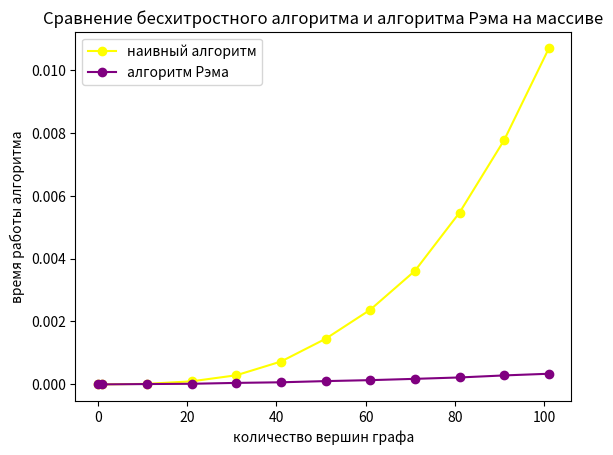

Source code (Python):
import math
import time
import random
import matplotlib.pyplot as plt
import numpy as np

def create(x, P):
    P[x] = x

def search(x, P): 
    return P[x]       

def join(x, y, P):
    z = min(x,y)
    for i in range(0, len(P)):
        if(P[i]==x or P[i]==y):
            P[i]=z

#Наивный алгоритм 
def component_naive(comp, E, n, m):
    for i in range (0, n):
        comp[i] = i
    for i in range (0, n-1):
        for j in range (0, m):
            q = min(comp[E[j][0]], comp[E[j][1]])
            comp[E[j][0]] = q
            comp[E[j][1]] = q


#Алгоритм Рэма на массиве
def array_RAM(comp, E, n, m, P):
    for i in range(0, n):
        create(i, P)
    for i in range(0, m):
        n1 = search(E[i][0], P)
        n2 = search(E[i][1], P)
        
        if (n1 != n2):
            join(n1, n2, P)
            
    for i in range(0, n):
        comp[i] = search(i, P)
         
    
def task2(): 
    n = int(input("Введите количество вершин графа: "))
    m = int(input("Введите количество рёбер графа: "))
    comp1 = [0]*n 
    comp2 = [0]*n 
    P = [0]*n 

    #Генерация случайного графа
    E = [[]*2 for k in range(0, m)]
    for j in range(0, m): 
        a = random.randint(0, n-1)
        b = random.randint(0, n-1)
        #Обеспечивает, чтобы рёбра не повторялись
        while (([a,b] in E) == True) or (([b,a] in E) == True) or (a==b):
            a = random.randint(0, n-1)
            b = random.randint(0, n-1)
        E[j] = [a,b]
     
    time_naive = 0 #время работы наивного алгоритма        
    time_RAM = 0 #время работы алгоритма Рэма на массиве

    #Вызов наивного алгоритма
    start = time.time()
    component_naive(comp1, E, n, m)
    time_naive = time.time() - start
    print("Массив comp при использовании наивного алгоритма:")
    print(comp1)
    print("Время работы наивного алгоритма:")
    print(time_naive)

    #Вызов алгоритма Рэма
    start = time.time()
    array_RAM(comp2, E, n, m, P)
    time_RAM = time.time() - start
    print("Массив comp при использовании алгоритма Рэма:")
    print(comp2)
    print("Время работы алгоритма Рэма:")
    print(time_RAM)

    #Выводим граф в виде матрицы смежности
    if n <= 10:
        print("Граф задан матрицей смежности:")
        matrix = np.zeros((n,n)) 
        for i in range(0,m):
            matrix[E[i][0], E[i][1]] = 1
            matrix[E[i][1], E[i][0]] = 1
        for i in range(len(matrix)):         
            for j in range(len(matrix[i])):  
                print(matrix[i][j], end = ' ')
            print()  


def task3():
    time_naive = [0] #время работы наивного алгоритма     
    time_RAM = [0] #время работы алгоритма Рэма на массиве
    time_size = 0

    for i in range(1, 10**2 + 2, 10):
        n = i
        m = int(n**2/10)
        #m = n-1
        #m = int(math.log2(n))
        comp1 = [0]*n 
        comp2 = [0]*n 
        P = [0]*n 

        #Генерация случайного графа
        E = [[]*2 for k in range(0, m)]
        for j in range(0, m): 
            a = random.randint(0, n-1)
            b = random.randint(0, n-1)
            #Обеспечивает, чтобы рёбра не повторялись
            while (([a,b] in E) == True) or (([b,a] in E) == True) or (a==b):
                a = random.randint(0, n-1)
                b = random.randint(0, n-1)
            E[j] = [a,b]

        #Вызов наивного алгоритма
        start = time.time()
        component_naive(comp1, E, n, m)
        time_naive.append(time.time() - start)

        #Вызов алгоритма Рэма
        start = time.time()
        array_RAM(comp2, E, n, m, P)
        time_RAM.append(time.time() - start)
        time_size += 1
        print(time_size)


    xaxis = [0]
    for i in range(1, 10**2 + 2, 10):
        xaxis.append(i)
    plt.title("Сравнение бесхитростного алгоритма и алгоритма Рэма на массиве")
    plt.xlabel("количество вершин графа")
    plt.ylabel("время работы алгоритма")
    plt.plot(xaxis, time_naive, marker = 'o', linestyle = '-', color = 'yellow', label = "наивный алгоритм")    
    plt.plot(xaxis, time_RAM, marker = 'o', linestyle = '-', color = 'purple', label = "алгоритм Рэма")   
    plt.legend()  
    plt.show()

    #with open("D:\\Институт\\АиАС\\My_lab\\result.txt", "w") as text_file:
        #text_file.write("Время работы наивного алгоритма для m = int(n**2/10):\n")
        #for i in range(0, time_size): 
        #    text_file.write(str(time_naive[i]) + "\n")
        #text_file.write("Время работы алгоритма Рэма для m = int(n**2/10):\n")
        #for i in range(0, time_size):
        #    text_file.write(str(time_RAM[i]) + "\n")

        #text_file.write("Время работы наивного алгоритма для m = n-1:\n")
        #for i in range(0, time_size): 
        #    text_file.write(str(time_naive[i]) + "\n")
        #text_file.write("Время работы алгоритма Рэма для m = n-1:\n")
        #for i in range(0, time_size):
        #    text_file.write(str(time_RAM[i]) + "\n")

        #text_file.write("Время работы наивного алгоритма для m = int(math.log2(n)):\n")
        #for i in range(0, time_size): 
        #    text_file.write(str(time_naive[i]) + "\n")
        #text_file.write("Время работы алгоритма Рэма для m = int(math.log2(n)):\n")
        #for i in range(0, time_size):
        #    text_file.write(str(time_RAM[i]) + "\n")


def task4():
    M = [0]
    tmp = 0

    for i in range(1, 10**3 + 2, 10):
        n = i
        m = 0
        comp = [0]*n 
        comp_connected = [0]*n 
        P = [0]*n 
        E = []

        array_RAM(comp, E, n, m, P)
        while comp!=comp_connected:
            m += 1
            a = random.randint(0, n-1)
            b = random.randint(0, n-1)
            #Обеспечивает, чтобы рёбра не повторялись
            while (([a,b] in E) == True) or (([b,a] in E) == True) or (a==b):
                a = random.randint(0, n-1)
                b = random.randint(0, n-1)
            E.append([a,b])
            array_RAM(comp, E, n, m, P)
        M.append(m)
        print(i)
        print(m)
        tmp+=1

    xaxis = [0]
    for i in range(1, 10**3 + 2, 10):
        xaxis.append(i)
    plt.title("Зависимость потребовавшегося для построения связного графа числа ребер от числа вершин n")
    plt.xlabel("количество вершин графа")
    plt.ylabel("число рёбер графа")
    plt.plot(xaxis, M, marker = 'o')  
    plt.show()

    with open("D:\\Институт\\АиАС\\My_lab\\result.txt", "w") as text_file:
        for i in range(0, tmp):
            text_file.write("Количество вершин n: \n")
            text_file.write(str(1 + 10*i) + "\n")
            text_file.write("Потребовавшееся число рёбер m: \n")
            text_file.write(str(M[i]) + "\n")


def main():
    #task2()
    task3()
    #task4()


if __name__ == "__main__":
    main()
